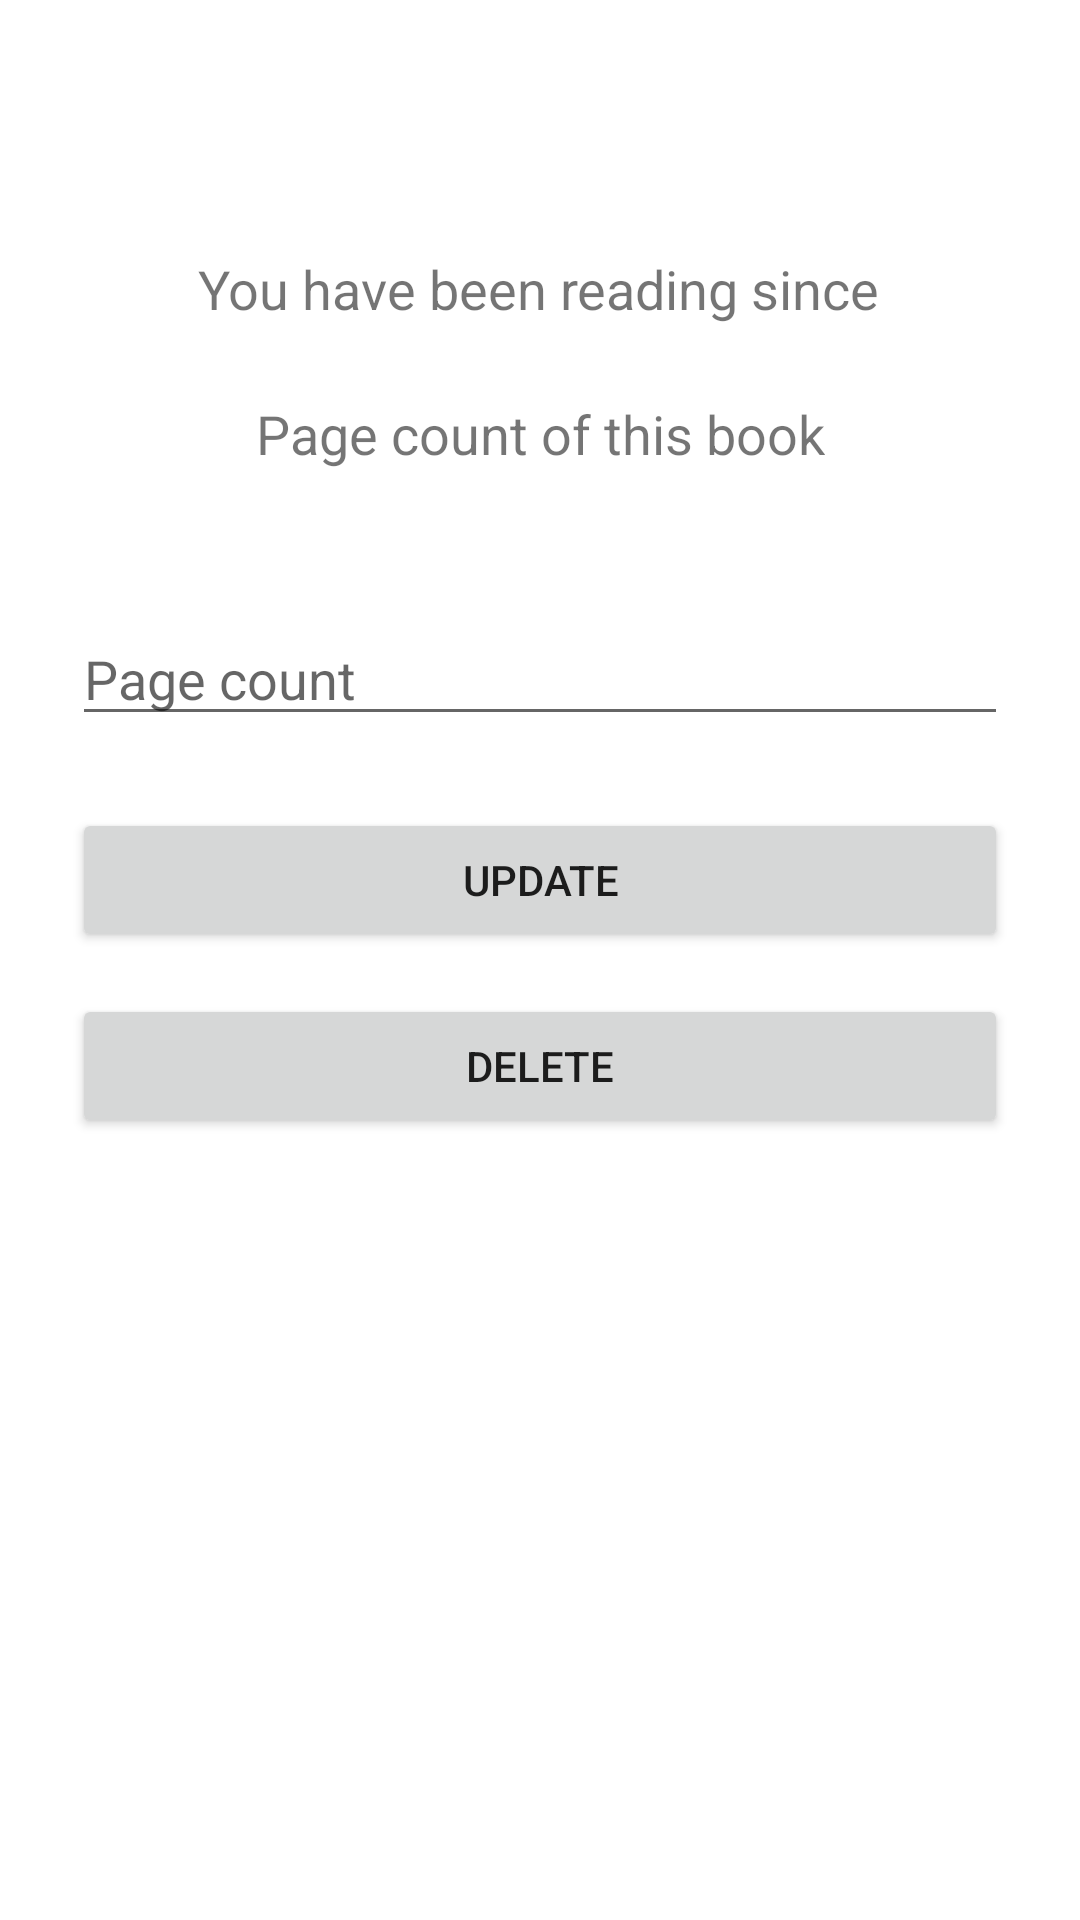

Layout XML and referenced resources for this Android screen:
<!-- AndroidManifest.xml: application theme Theme.BookHabit -->
<!-- res/layout/fragment_update.xml -->
<?xml version="1.0" encoding="utf-8"?>
<androidx.constraintlayout.widget.ConstraintLayout xmlns:android="http://schemas.android.com/apk/res/android"
    xmlns:app="http://schemas.android.com/apk/res-auto"
    xmlns:tools="http://schemas.android.com/tools"
    android:layout_width="match_parent"
    android:layout_height="match_parent"
    android:padding="24dp"
    tools:context=".fragments.update.UpdateFragment">

    <TextView
        android:id="@+id/date_update_txt"
        android:layout_width="wrap_content"
        android:layout_height="wrap_content"
        android:layout_marginTop="60dp"
        android:text="You have been reading since"
        android:textSize="18sp"
        app:layout_constraintEnd_toEndOf="parent"
        app:layout_constraintHorizontal_bias="0.497"
        app:layout_constraintStart_toStartOf="parent"
        app:layout_constraintTop_toTopOf="parent" />

    <TextView
        android:id="@+id/page_count_update_txt"
        android:layout_width="wrap_content"
        android:layout_height="wrap_content"
        android:layout_marginTop="24dp"
        android:text="Page count of this book"
        android:textSize="18sp"
        app:layout_constraintEnd_toEndOf="parent"
        app:layout_constraintStart_toStartOf="parent"
        app:layout_constraintTop_toBottomOf="@+id/date_update_txt" />

    <EditText
        android:id="@+id/updatePage_et"
        android:layout_width="match_parent"
        android:layout_height="wrap_content"
        android:layout_marginTop="180dp"
        android:ems="10"
        android:hint="Page count"
        android:inputType="number"
        app:layout_constraintTop_toTopOf="parent"
        tools:layout_editor_absoluteX="32dp" />

    <Button
        android:id="@+id/update_btn"
        android:layout_width="match_parent"
        android:layout_height="wrap_content"
        android:layout_marginTop="24dp"
        android:text="Update"
        app:layout_constraintTop_toBottomOf="@+id/updatePage_et"
        tools:layout_editor_absoluteX="0dp" />


    <Button
        android:id="@+id/delete_btn"
        android:layout_width="match_parent"
        android:layout_height="wrap_content"
        android:layout_marginTop="14dp"
        android:text="Delete"
        app:layout_constraintEnd_toEndOf="parent"
        app:layout_constraintHorizontal_bias="0.5"
        app:layout_constraintStart_toStartOf="parent"
        app:layout_constraintTop_toBottomOf="@+id/update_btn" />


</androidx.constraintlayout.widget.ConstraintLayout>
<!-- resources referenced by this layout -->
<resources>
  <style name="Theme.BookHabit" parent="Theme.MaterialComponents.DayNight.DarkActionBar">
          
          <item name="colorPrimary">@color/toolbar_khaki</item>
          <item name="colorPrimaryVariant">@color/purple_700</item>
          <item name="colorOnPrimary">@color/white</item>
          
          <item name="colorSecondary">@color/teal_200</item>
          <item name="colorSecondaryVariant">@color/teal_700</item>
          <item name="colorOnSecondary">@color/black</item>
          
          <item name="android:statusBarColor" tools:targetApi="l">?attr/colorPrimaryVariant</item>
          
      </style>
  <color name="toolbar_khaki">#545a2c</color>
  <color name="purple_700">#FF000000</color>
  <color name="white">#FFFFFFFF</color>
  <color name="teal_200">#FF03DAC5</color>
  <color name="teal_700">#FF018786</color>
  <color name="black">#FF000000</color>
</resources>
